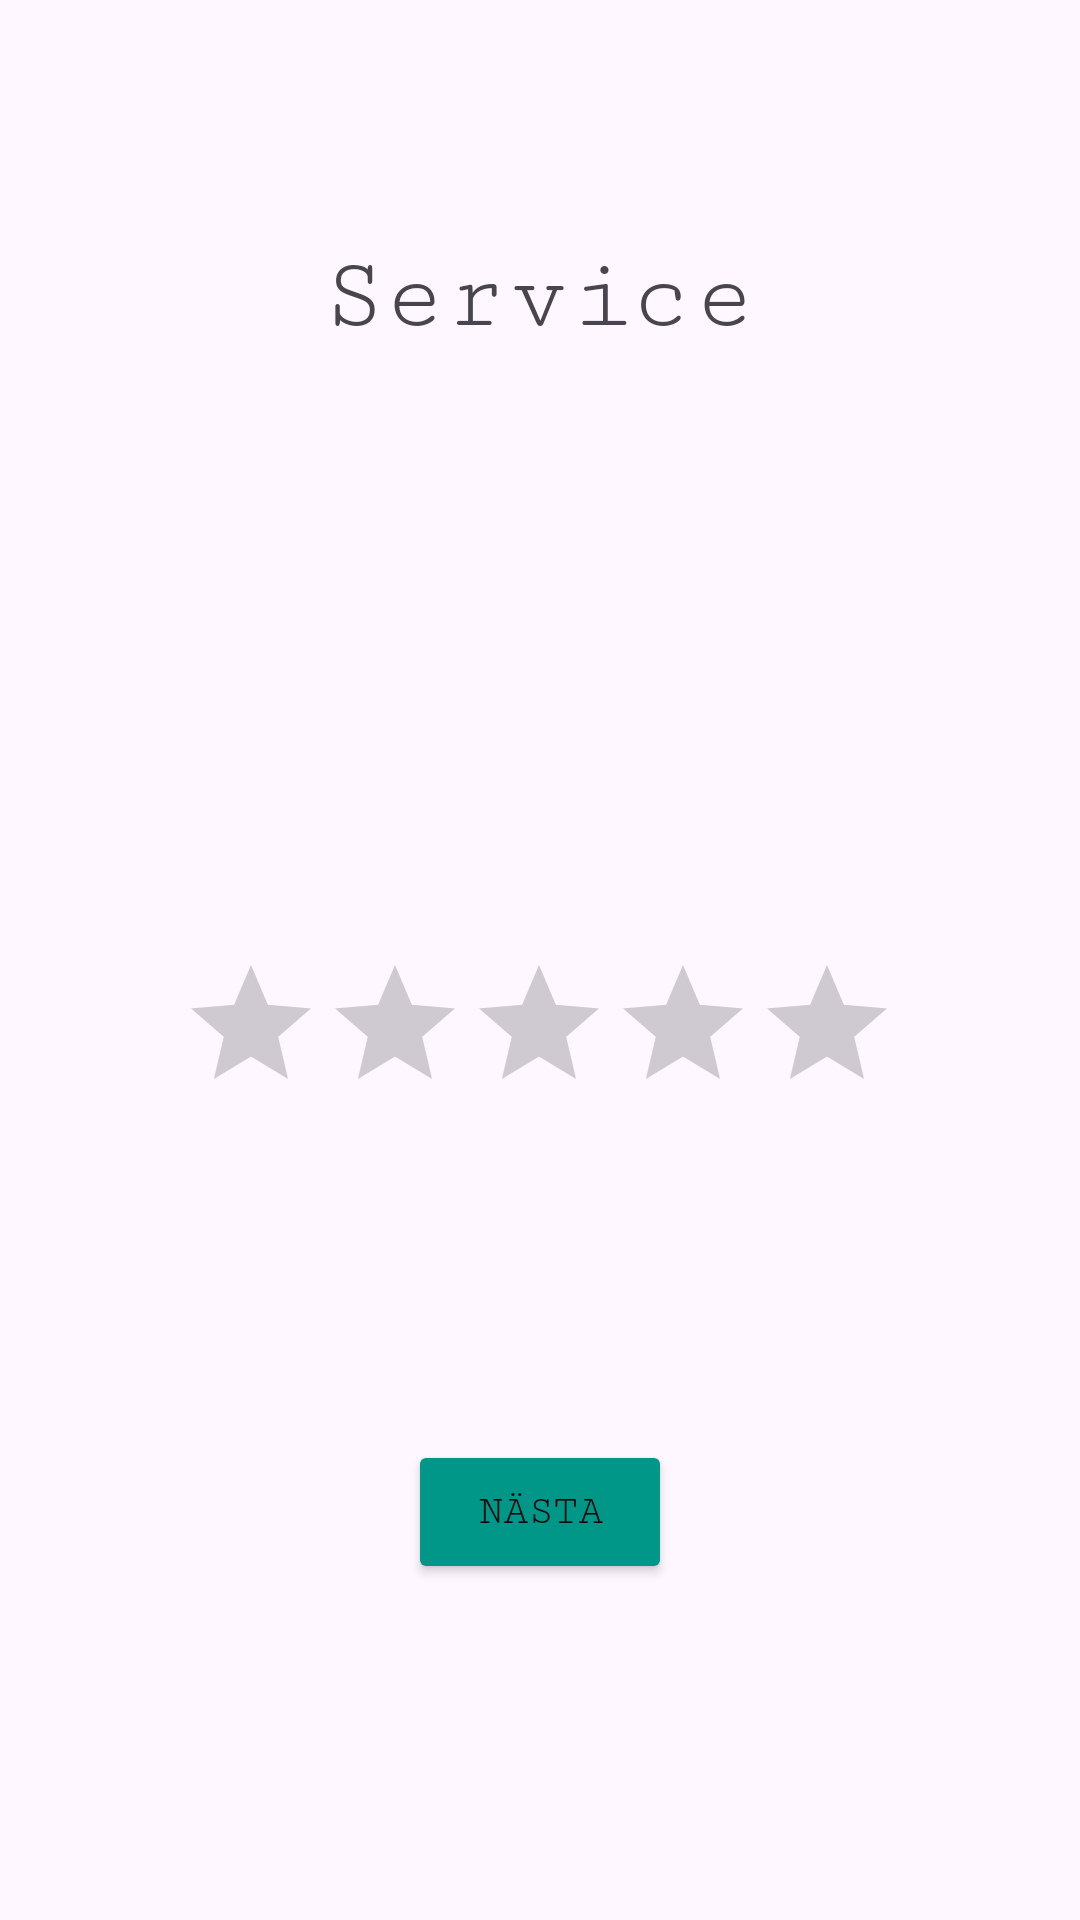

This screen was rendered from an Android layout file. Write that file and the resources it references.
<!-- AndroidManifest.xml: application theme Theme.BestPlacesCorp -->
<!-- res/layout/activity_rate_service.xml -->
<?xml version="1.0" encoding="utf-8"?>
<androidx.constraintlayout.widget.ConstraintLayout xmlns:android="http://schemas.android.com/apk/res/android"
    xmlns:app="http://schemas.android.com/apk/res-auto"
    xmlns:tools="http://schemas.android.com/tools"
    android:layout_width="match_parent"
    android:layout_height="match_parent"
    tools:context=".RateServiceActivity">

    <TextView
        android:id="@+id/serviceTextView"
        android:layout_width="wrap_content"
        android:layout_height="wrap_content"
        android:layout_marginTop="80dp"
        android:fontFamily="serif-monospace"
        android:text="Service"
        android:textSize="34sp"
        app:layout_constraintEnd_toEndOf="parent"
        app:layout_constraintHorizontal_bias="0.498"
        app:layout_constraintStart_toStartOf="parent"
        app:layout_constraintTop_toTopOf="parent" />

    <RatingBar
        android:id="@+id/serviceRatingBar"
        android:layout_width="wrap_content"
        android:layout_height="wrap_content"
        android:layout_marginTop="200dp"
        app:layout_constraintEnd_toEndOf="parent"
        android:numStars="5"
        android:stepSize="1"
        app:layout_constraintHorizontal_bias="0.497"
        app:layout_constraintStart_toStartOf="parent"
        app:layout_constraintTop_toBottomOf="@+id/serviceTextView" />

    <Button
        android:id="@+id/serviceNextbutton"
        android:layout_width="wrap_content"
        android:layout_height="wrap_content"
        android:layout_marginBottom="112dp"
        android:backgroundTint="#009688"
        android:fontFamily="serif-monospace"
        android:text="Nästa"
        android:textColor="#0B0909"
        app:layout_constraintBottom_toBottomOf="parent"
        app:layout_constraintEnd_toEndOf="parent"
        app:layout_constraintStart_toStartOf="parent" />
</androidx.constraintlayout.widget.ConstraintLayout>
<!-- resources referenced by this layout -->
<resources>
  <style name="Theme.BestPlacesCorp" parent="Base.Theme.BestPlacesCorp" />
  <style name="Base.Theme.BestPlacesCorp" parent="Theme.Material3.DayNight.NoActionBar">
          
          
      </style>
</resources>
